Labelled photos from "CLAHE", an image-classification folder in semooww/Cheetah. The possible labels are: normal, cataract, glaucoma, retina disease.

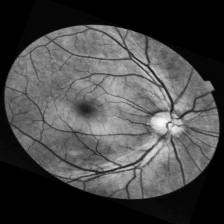
Label: normal

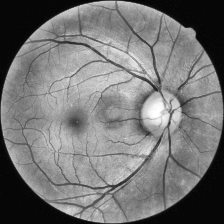
Label: glaucoma

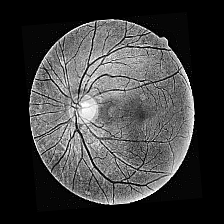
Label: glaucoma

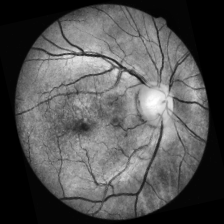
Label: retina disease

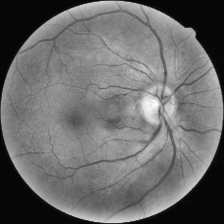
Label: normal

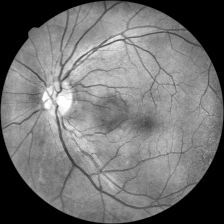
Label: cataract
